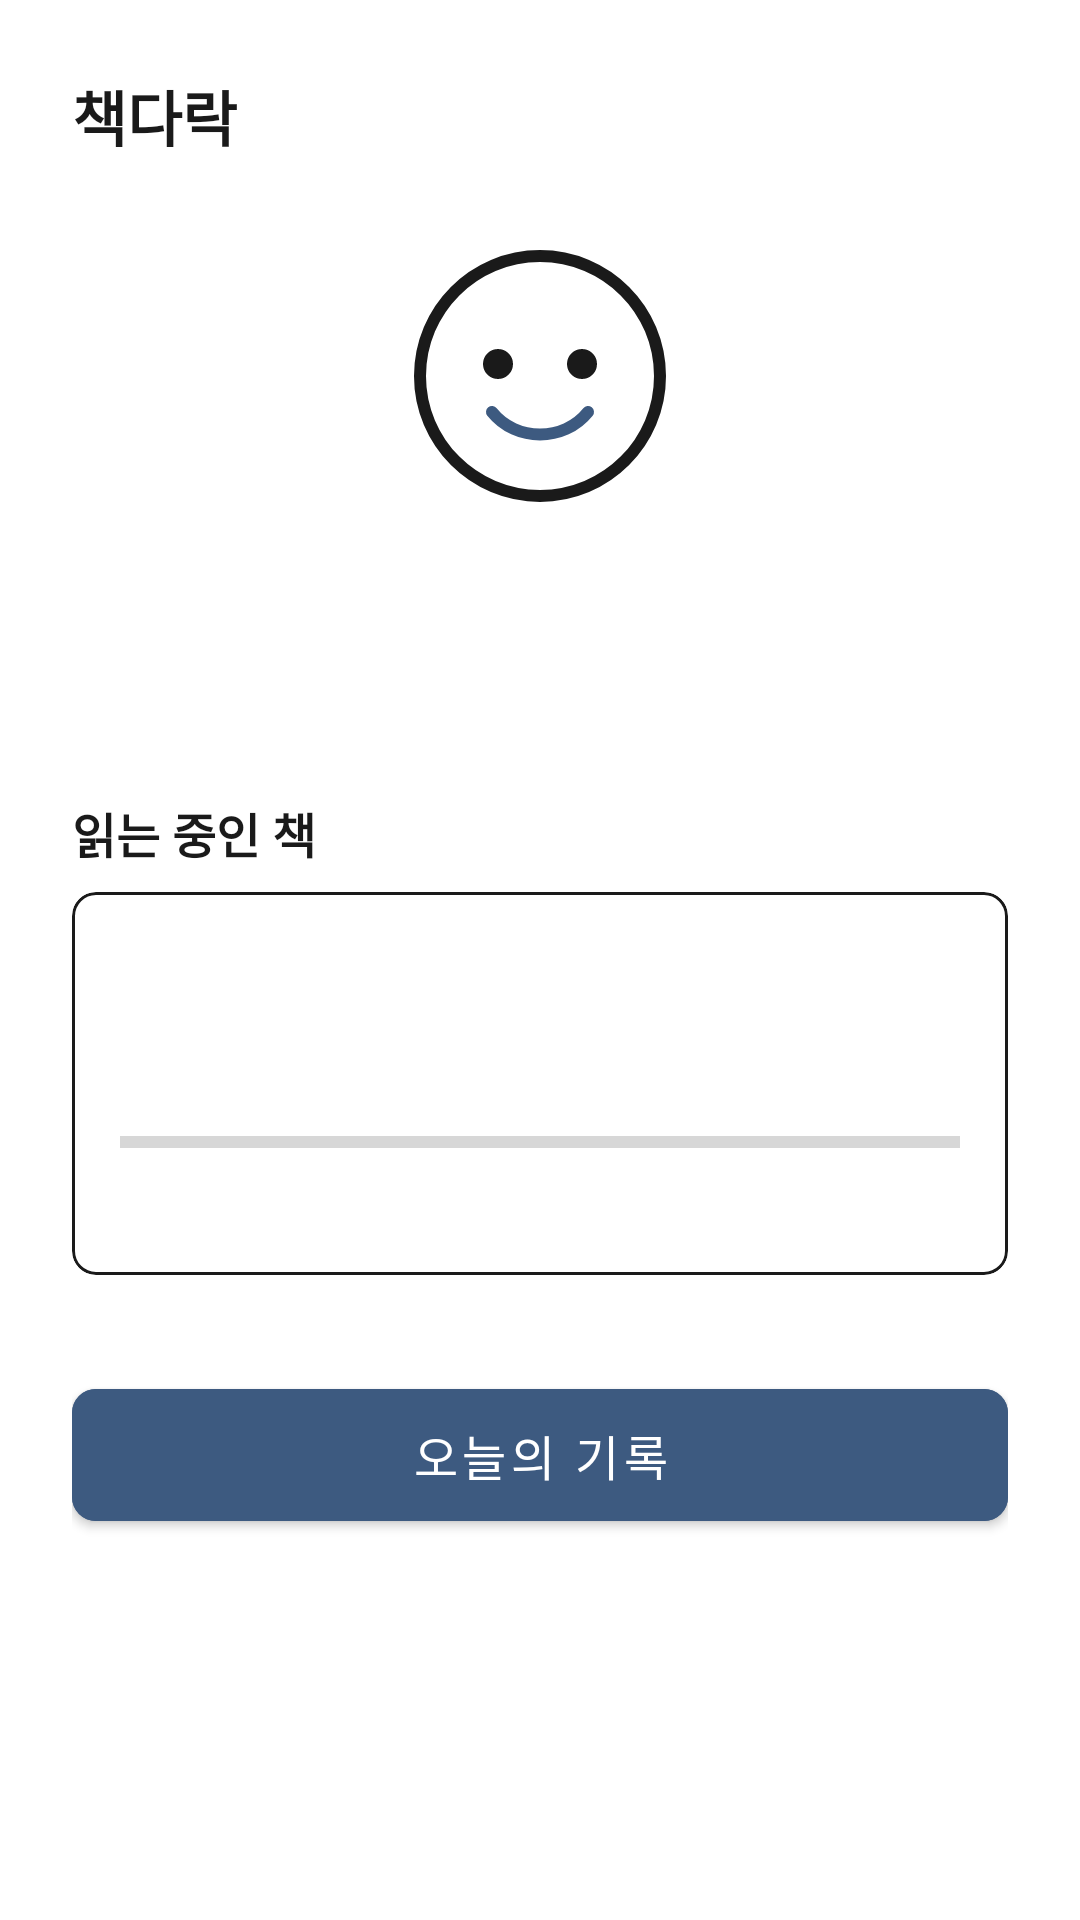

Android layout source for this screen:
<!-- AndroidManifest.xml: application theme Theme.Booknook -->
<!-- res/layout/activity_main.xml -->
<?xml version="1.0" encoding="utf-8"?>
<ScrollView xmlns:android="http://schemas.android.com/apk/res/android"
    xmlns:app="http://schemas.android.com/apk/res-auto"
    xmlns:tools="http://schemas.android.com/tools"
    android:layout_width="match_parent"
    android:layout_height="match_parent"
    android:background="@color/booknook_white"
    android:fillViewport="true">

    <LinearLayout
        android:layout_width="match_parent"
        android:layout_height="wrap_content"
        android:orientation="vertical"
        android:padding="24dp">

        <TextView
            android:id="@+id/appTitle"
            android:layout_width="wrap_content"
            android:layout_height="wrap_content"
            android:text="@string/app_name"
            android:textColor="@color/booknook_black"
            android:textSize="20sp"
            android:textStyle="bold" />

        <LinearLayout
            android:layout_width="match_parent"
            android:layout_height="wrap_content"
            android:layout_marginTop="24dp"
            android:gravity="center"
            android:orientation="vertical">

            <ImageView
                android:id="@+id/mascotImage"
                android:layout_width="96dp"
                android:layout_height="96dp"
                android:contentDescription="@null"
                android:src="@drawable/ic_mascot" />

            <TextView
                android:id="@+id/mascotMessage"
                android:layout_width="wrap_content"
                android:layout_height="wrap_content"
                android:layout_marginTop="8dp"
                android:textColor="@color/booknook_gray"
                android:textSize="14sp" />

            <TextView
                android:id="@+id/streakText"
                android:layout_width="wrap_content"
                android:layout_height="wrap_content"
                android:layout_marginTop="12dp"
                android:textColor="@color/booknook_accent"
                android:textSize="16sp"
                android:textStyle="bold" />

        </LinearLayout>

        <TextView
            android:layout_width="wrap_content"
            android:layout_height="wrap_content"
            android:layout_marginTop="32dp"
            android:text="@string/home_current_book_label"
            android:textColor="@color/booknook_black"
            android:textSize="16sp"
            android:textStyle="bold" />

        <com.google.android.material.card.MaterialCardView
            android:id="@+id/currentBookCard"
            android:layout_width="match_parent"
            android:layout_height="wrap_content"
            android:layout_marginTop="8dp"
            app:cardCornerRadius="8dp"
            app:cardElevation="0dp"
            app:strokeColor="@color/booknook_black"
            app:strokeWidth="1dp">

            <LinearLayout
                android:layout_width="match_parent"
                android:layout_height="wrap_content"
                android:orientation="vertical"
                android:padding="16dp">

                <TextView
                    android:id="@+id/currentBookTitle"
                    android:layout_width="match_parent"
                    android:layout_height="wrap_content"
                    android:textColor="@color/booknook_black"
                    android:textSize="18sp"
                    android:textStyle="bold"
                    tools:text="달러구트 꿈 백화점" />

                <TextView
                    android:id="@+id/currentBookAuthor"
                    android:layout_width="match_parent"
                    android:layout_height="wrap_content"
                    android:layout_marginTop="4dp"
                    android:textColor="@color/booknook_gray"
                    android:textSize="14sp"
                    tools:text="이미예" />

                <ProgressBar
                    android:id="@+id/currentBookProgress"
                    style="?android:attr/progressBarStyleHorizontal"
                    android:layout_width="match_parent"
                    android:layout_height="wrap_content"
                    android:layout_marginTop="12dp"
                    android:max="100"
                    android:progressTint="@color/booknook_accent" />

                <TextView
                    android:id="@+id/currentBookProgressText"
                    android:layout_width="match_parent"
                    android:layout_height="wrap_content"
                    android:layout_marginTop="4dp"
                    android:gravity="end"
                    android:textColor="@color/booknook_gray"
                    android:textSize="12sp"
                    tools:text="42%" />

            </LinearLayout>

        </com.google.android.material.card.MaterialCardView>

        <TextView
            android:id="@+id/emptyBookText"
            android:layout_width="match_parent"
            android:layout_height="wrap_content"
            android:layout_marginTop="8dp"
            android:text="@string/home_no_current_book"
            android:textColor="@color/booknook_gray"
            android:textSize="14sp"
            android:visibility="gone" />

        <com.google.android.material.button.MaterialButton
            android:id="@+id/quickRecordButton"
            android:layout_width="match_parent"
            android:layout_height="56dp"
            android:layout_marginTop="32dp"
            android:backgroundTint="@color/booknook_accent"
            android:text="@string/home_quick_record_button"
            android:textColor="@color/booknook_white"
            android:textSize="16sp"
            app:cornerRadius="8dp" />

    </LinearLayout>

</ScrollView>
<!-- resources referenced by this layout -->
<resources>
  <color name="booknook_accent">#3D5A80</color>
  <color name="booknook_black">#1A1A1A</color>
  <color name="booknook_gray">#666666</color>
  <color name="booknook_white">#FFFFFF</color>
  <!-- drawable ic_mascot (drawable) -->
  <?xml version="1.0" encoding="utf-8"?>
  <vector xmlns:android="http://schemas.android.com/apk/res/android"
      android:width="96dp"
      android:height="96dp"
      android:viewportWidth="96"
      android:viewportHeight="96">
      
      <path
          android:fillColor="@color/booknook_white"
          android:strokeColor="@color/booknook_black"
          android:strokeWidth="4"
          android:pathData="M48,8 C25.9,8 8,25.9 8,48 C8,70.1 25.9,88 48,88 C70.1,88 88,70.1 88,48 C88,25.9 70.1,8 48,8 Z" />
      <path
          android:fillColor="@color/booknook_black"
          android:pathData="M34,44 m-5,0 a5,5 0,1 1,10 0 a5,5 0,1 1,-10 0" />
      <path
          android:fillColor="@color/booknook_black"
          android:pathData="M62,44 m-5,0 a5,5 0,1 1,10 0 a5,5 0,1 1,-10 0" />
      <path
          android:fillColor="#00000000"
          android:strokeColor="@color/booknook_accent"
          android:strokeWidth="4"
          android:strokeLineCap="round"
          android:pathData="M32,60 C40,70 56,70 64,60" />
  </vector>
  <string name="app_name">책다락</string>
  <string name="home_current_book_label">읽는 중인 책</string>
  <string name="home_no_current_book">지금 읽는 중인 책이 없어요</string>
  <string name="home_quick_record_button">오늘의 기록</string>
  <style name="Theme.Booknook" parent="Theme.MaterialComponents.DayNight.NoActionBar">
          <item name="colorPrimary">@color/booknook_accent</item>
          <item name="colorPrimaryDark">@color/booknook_black</item>
          <item name="android:windowBackground">@color/booknook_white</item>
      </style>
</resources>
